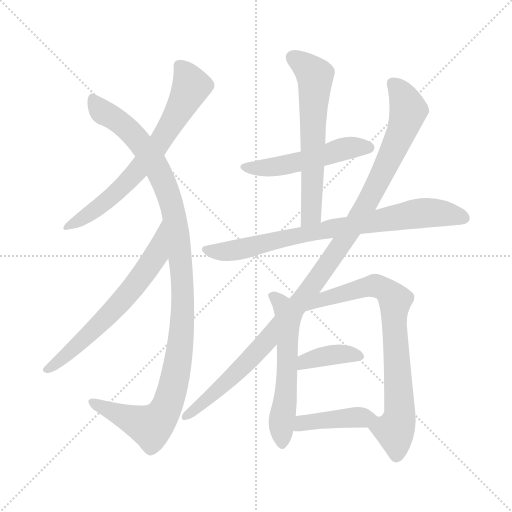
t = 0.00 s
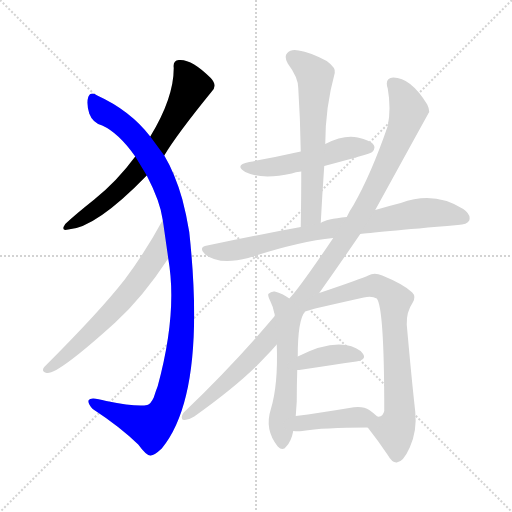
t = 1.89 s
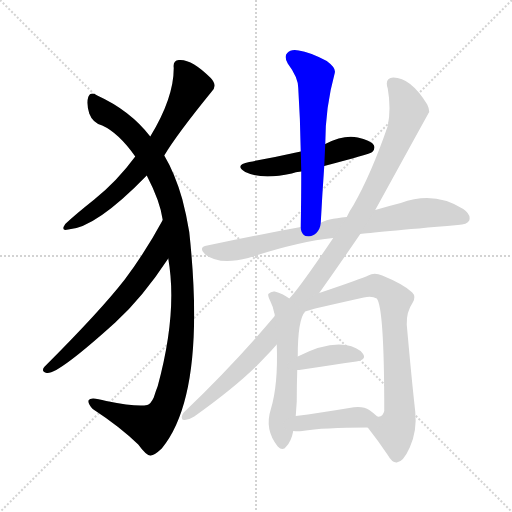
t = 3.78 s
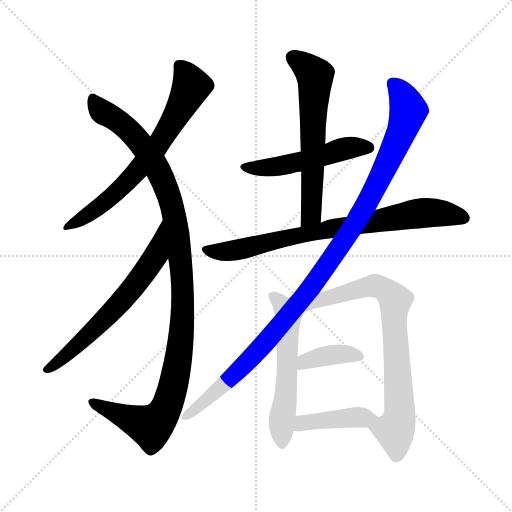
t = 5.67 s
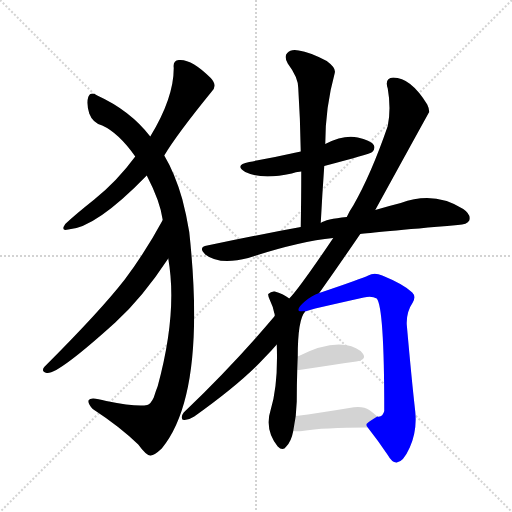
t = 7.56 s
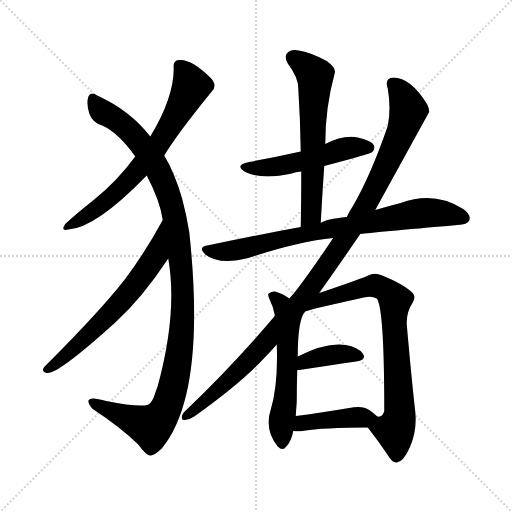
t = 9.44 s

The animated SVG that drew these frames (rendered in a browser with its animation timeline set to each time). Animation: 11 CSS @keyframes rules; one cycle of 9.44 s.

<svg version="1.1" viewBox="0 0 1024 1024" xmlns="http://www.w3.org/2000/svg">
  <g stroke="lightgray" stroke-dasharray="1,1" stroke-width="1" transform="scale(4, 4)">
    <line x1="0" y1="0" x2="256" y2="256"></line>
    <line x1="256" y1="0" x2="0" y2="256"></line>
    <line x1="128" y1="0" x2="128" y2="256"></line>
    <line x1="0" y1="128" x2="256" y2="128"></line>
  </g>
<g transform="scale(1, -1) translate(0, -900)">
   <style type="text/css">
    @keyframes keyframes0 {
      from {
       stroke: blue;
       stroke-dashoffset: 677;
       stroke-width: 128;
       }
       69% {
       animation-timing-function: step-end;
       stroke: blue;
       stroke-dashoffset: 0;
       stroke-width: 128;
       }
       to {
       stroke: black;
       stroke-width: 1024;
       }
       }
       #make-me-a-hanzi-animation-0 {
         animation: keyframes0 0.800944s both;
         animation-delay: 0.000000s;
         animation-timing-function: linear;
       }
    @keyframes keyframes1 {
      from {
       stroke: blue;
       stroke-dashoffset: 1115;
       stroke-width: 128;
       }
       78% {
       animation-timing-function: step-end;
       stroke: blue;
       stroke-dashoffset: 0;
       stroke-width: 128;
       }
       to {
       stroke: black;
       stroke-width: 1024;
       }
       }
       #make-me-a-hanzi-animation-1 {
         animation: keyframes1 1.157389s both;
         animation-delay: 0.800944s;
         animation-timing-function: linear;
       }
    @keyframes keyframes2 {
      from {
       stroke: blue;
       stroke-dashoffset: 635;
       stroke-width: 128;
       }
       67% {
       animation-timing-function: step-end;
       stroke: blue;
       stroke-dashoffset: 0;
       stroke-width: 128;
       }
       to {
       stroke: black;
       stroke-width: 1024;
       }
       }
       #make-me-a-hanzi-animation-2 {
         animation: keyframes2 0.766764s both;
         animation-delay: 1.958333s;
         animation-timing-function: linear;
       }
    @keyframes keyframes3 {
      from {
       stroke: blue;
       stroke-dashoffset: 507;
       stroke-width: 128;
       }
       62% {
       animation-timing-function: step-end;
       stroke: blue;
       stroke-dashoffset: 0;
       stroke-width: 128;
       }
       to {
       stroke: black;
       stroke-width: 1024;
       }
       }
       #make-me-a-hanzi-animation-3 {
         animation: keyframes3 0.662598s both;
         animation-delay: 2.725098s;
         animation-timing-function: linear;
       }
    @keyframes keyframes4 {
      from {
       stroke: blue;
       stroke-dashoffset: 613;
       stroke-width: 128;
       }
       67% {
       animation-timing-function: step-end;
       stroke: blue;
       stroke-dashoffset: 0;
       stroke-width: 128;
       }
       to {
       stroke: black;
       stroke-width: 1024;
       }
       }
       #make-me-a-hanzi-animation-4 {
         animation: keyframes4 0.748861s both;
         animation-delay: 3.387695s;
         animation-timing-function: linear;
       }
    @keyframes keyframes5 {
      from {
       stroke: blue;
       stroke-dashoffset: 781;
       stroke-width: 128;
       }
       72% {
       animation-timing-function: step-end;
       stroke: blue;
       stroke-dashoffset: 0;
       stroke-width: 128;
       }
       to {
       stroke: black;
       stroke-width: 1024;
       }
       }
       #make-me-a-hanzi-animation-5 {
         animation: keyframes5 0.885579s both;
         animation-delay: 4.136556s;
         animation-timing-function: linear;
       }
    @keyframes keyframes6 {
      from {
       stroke: blue;
       stroke-dashoffset: 1084;
       stroke-width: 128;
       }
       78% {
       animation-timing-function: step-end;
       stroke: blue;
       stroke-dashoffset: 0;
       stroke-width: 128;
       }
       to {
       stroke: black;
       stroke-width: 1024;
       }
       }
       #make-me-a-hanzi-animation-6 {
         animation: keyframes6 1.132161s both;
         animation-delay: 5.022135s;
         animation-timing-function: linear;
       }
    @keyframes keyframes7 {
      from {
       stroke: blue;
       stroke-dashoffset: 563;
       stroke-width: 128;
       }
       65% {
       animation-timing-function: step-end;
       stroke: blue;
       stroke-dashoffset: 0;
       stroke-width: 128;
       }
       to {
       stroke: black;
       stroke-width: 1024;
       }
       }
       #make-me-a-hanzi-animation-7 {
         animation: keyframes7 0.708171s both;
         animation-delay: 6.154297s;
         animation-timing-function: linear;
       }
    @keyframes keyframes8 {
      from {
       stroke: blue;
       stroke-dashoffset: 754;
       stroke-width: 128;
       }
       71% {
       animation-timing-function: step-end;
       stroke: blue;
       stroke-dashoffset: 0;
       stroke-width: 128;
       }
       to {
       stroke: black;
       stroke-width: 1024;
       }
       }
       #make-me-a-hanzi-animation-8 {
         animation: keyframes8 0.863607s both;
         animation-delay: 6.862467s;
         animation-timing-function: linear;
       }
    @keyframes keyframes9 {
      from {
       stroke: blue;
       stroke-dashoffset: 382;
       stroke-width: 128;
       }
       55% {
       animation-timing-function: step-end;
       stroke: blue;
       stroke-dashoffset: 0;
       stroke-width: 128;
       }
       to {
       stroke: black;
       stroke-width: 1024;
       }
       }
       #make-me-a-hanzi-animation-9 {
         animation: keyframes9 0.560872s both;
         animation-delay: 7.726074s;
         animation-timing-function: linear;
       }
    @keyframes keyframes10 {
      from {
       stroke: blue;
       stroke-dashoffset: 414;
       stroke-width: 128;
       }
       57% {
       animation-timing-function: step-end;
       stroke: blue;
       stroke-dashoffset: 0;
       stroke-width: 128;
       }
       to {
       stroke: black;
       stroke-width: 1024;
       }
       }
       #make-me-a-hanzi-animation-10 {
         animation: keyframes10 0.586914s both;
         animation-delay: 8.286947s;
         animation-timing-function: linear;
       }
</style>
<path d="M 328.5 589.0 Q 353.5 631.0 423.5 717.0 Q 435.5 729.0 421.5 744.0 Q 382.5 783.0 357.5 780.0 Q 345.5 779.0 347.5 764.0 Q 347.5 704.0 300.5 627.0 L 270.5 587.0 Q 234.5 538.0 188.5 501.0 Q 149.5 470.0 130.5 452.0 Q 120.5 437.0 136.5 441.0 Q 191.5 444.0 293.5 549.0 L 328.5 589.0 Z" fill="lightgray"></path> 
<path d="M 336.5 383.0 Q 355.5 275.0 315.5 128.0 Q 311.5 118.0 307.5 105.0 Q 301.5 92.0 294.5 90.0 Q 272.5 86.0 212.5 98.0 Q 181.5 107.0 177.5 100.0 Q 174.5 94.0 185.5 82.0 Q 240.5 46.0 276.5 11.0 Q 292.5 -11.0 300.5 -11.0 Q 307.5 -12.0 323.5 3.0 Q 413.5 112.0 378.5 436.0 Q 372.5 472.0 364.5 502.0 Q 349.5 554.0 328.5 589.0 L 300.5 627.0 Q 260.5 679.0 194.5 709.0 Q 181.5 718.0 176.5 706.0 Q 172.5 693.0 178.5 673.0 Q 185.5 654.0 204.5 649.0 Q 237.5 634.0 270.5 587.0 L 293.5 549.0 Q 320.5 497.0 325.5 460.0 L 336.5 383.0 Z" fill="lightgray"></path> 
<path d="M 325.5 460.0 Q 291.5 397.0 249.5 341.0 Q 200.5 278.0 88.5 166.0 Q 81.5 157.0 93.5 154.0 Q 114.5 150.0 230.5 255.0 Q 284.5 304.0 336.5 383.0 C 353.5 408.0 339.5 486.0 325.5 460.0 Z" fill="lightgray"></path> 
<path d="M 648.5 568.0 Q 739.5 592.0 744.5 596.0 Q 751.5 603.0 747.5 610.0 Q 740.5 620.0 715.5 625.0 Q 687.5 631.0 650.5 612.0 L 601.5 597.0 Q 547.5 585.0 498.5 576.0 Q 467.5 570.0 490.5 556.0 Q 523.5 540.0 583.5 553.0 Q 590.5 556.0 602.5 557.0 L 648.5 568.0 Z" fill="lightgray"></path> 
<path d="M 641.5 454.0 Q 644.5 512.0 648.5 568.0 L 650.5 612.0 Q 650.5 685.0 669.5 754.0 Q 672.5 764.0 653.5 778.0 Q 619.5 796.0 597.5 799.0 Q 581.5 802.0 574.5 794.0 Q 567.5 787.0 575.5 773.0 Q 596.5 745.0 596.5 724.0 Q 600.5 663.0 601.5 597.0 L 602.5 557.0 Q 602.5 505.0 601.5 446.0 C 601.5 416.0 639.5 424.0 641.5 454.0 Z" fill="lightgray"></path> 
<path d="M 720.5 432.0 Q 742.5 435.0 915.5 450.0 Q 934.5 451.0 938.5 459.0 Q 942.5 471.0 926.5 482.0 Q 868.5 519.0 801.5 494.0 Q 777.5 488.0 750.5 480.0 L 693.5 466.0 Q 651.5 462.0 641.5 454.0 L 601.5 446.0 Q 513.5 430.0 414.5 409.0 Q 395.5 406.0 410.5 391.0 Q 438.5 369.0 496.5 384.0 Q 596.5 417.0 666.5 424.0 L 720.5 432.0 Z" fill="lightgray"></path> 
<path d="M 638.5 314.0 Q 677.5 369.0 720.5 432.0 L 750.5 480.0 Q 856.5 673.0 858.5 676.0 Q 858.5 683.0 854.5 691.0 Q 821.5 745.0 786.5 745.0 Q 768.5 744.0 775.5 723.0 Q 782.5 683.0 775.5 648.0 Q 742.5 552.0 706.5 489.0 Q 699.5 479.0 693.5 466.0 L 666.5 424.0 Q 597.5 322.0 578.5 303.0 L 549.5 268.0 Q 468.5 172.0 370.5 78.0 Q 363.5 72.0 363.5 65.0 Q 363.5 59.0 369.5 60.0 Q 379.5 61.0 388.5 67.0 Q 482.5 134.0 528.5 184.0 Q 541.5 197.0 553.5 211.0 L 638.5 314.0 Z" fill="lightgray"></path> 
<path d="M 578.5 303.0 Q 565.5 313.0 549.5 317.0 Q 542.5 318.0 536.5 312.0 Q 535.5 308.0 540.5 298.0 Q 546.5 286.0 548.5 274.0 Q 549.5 273.0 549.5 268.0 L 553.5 211.0 Q 556.5 130.0 541.5 81.0 Q 528.5 41.0 555.5 7.0 Q 565.5 -3.0 572.5 7.0 Q 582.5 17.0 586.5 38.0 L 591.5 68.0 Q 592.5 83.0 593.5 97.0 Q 593.5 130.0 594.5 160.0 L 595.5 187.0 Q 595.5 262.0 610.5 277.0 L 578.5 303.0 Z" fill="lightgray"></path> 
<path d="M 735.5 45.0 Q 757.5 17.0 775.5 -10.0 Q 784.5 -26.0 793.5 -25.0 Q 806.5 -24.0 819.5 5.0 Q 834.5 38.0 830.5 77.0 Q 823.5 138.0 813.5 251.0 Q 812.5 276.0 825.5 295.0 Q 832.5 307.0 824.5 315.0 Q 808.5 331.0 764.5 349.0 Q 748.5 356.0 736.5 349.0 Q 724.5 343.0 638.5 314.0 C 610.5 304.0 579.5 272.0 608.5 278.0 L 610.5 277.0 Q 619.5 280.0 630.5 283.0 Q 682.5 295.0 727.5 305.0 Q 743.5 309.0 753.5 303.0 Q 768.5 285.0 768.5 80.0 L 768.5 78.0 Q 765.5 65.0 754.5 67.0 C 730.5 52.0 730.5 52.0 735.5 45.0 Z" fill="lightgray"></path> 
<path d="M 594.5 160.0 Q 595.5 160.0 598.5 160.0 Q 664.5 170.0 712.5 177.0 Q 734.5 181.0 725.5 193.0 Q 715.5 206.0 691.5 210.0 Q 652.5 216.0 595.5 187.0 C 568.5 174.0 564.5 159.0 594.5 160.0 Z" fill="lightgray"></path> 
<path d="M 586.5 38.0 Q 595.5 37.0 604.5 38.0 Q 646.5 45.0 735.5 45.0 C 765.5 45.0 776.5 47.0 754.5 67.0 Q 748.5 73.0 738.5 80.0 Q 725.5 89.0 698.5 84.0 Q 638.5 74.0 591.5 68.0 C 561.5 64.0 556.5 40.0 586.5 38.0 Z" fill="lightgray"></path> 
      <clipPath id="make-me-a-hanzi-clip-0">
      <path d="M 328.5 589.0 Q 353.5 631.0 423.5 717.0 Q 435.5 729.0 421.5 744.0 Q 382.5 783.0 357.5 780.0 Q 345.5 779.0 347.5 764.0 Q 347.5 704.0 300.5 627.0 L 270.5 587.0 Q 234.5 538.0 188.5 501.0 Q 149.5 470.0 130.5 452.0 Q 120.5 437.0 136.5 441.0 Q 191.5 444.0 293.5 549.0 L 328.5 589.0 Z" fill="lightgray"></path>
      </clipPath>
      <path clip-path="url(#make-me-a-hanzi-clip-0)" d="M 358.5 768.0 L 373.5 750.0 L 381.5 726.0 L 319.5 615.0 L 227.5 509.0 L 140.5 450.0 " fill="none" id="make-me-a-hanzi-animation-0" stroke-dasharray="549 1098" stroke-linecap="round"></path>

      <clipPath id="make-me-a-hanzi-clip-1">
      <path d="M 336.5 383.0 Q 355.5 275.0 315.5 128.0 Q 311.5 118.0 307.5 105.0 Q 301.5 92.0 294.5 90.0 Q 272.5 86.0 212.5 98.0 Q 181.5 107.0 177.5 100.0 Q 174.5 94.0 185.5 82.0 Q 240.5 46.0 276.5 11.0 Q 292.5 -11.0 300.5 -11.0 Q 307.5 -12.0 323.5 3.0 Q 413.5 112.0 378.5 436.0 Q 372.5 472.0 364.5 502.0 Q 349.5 554.0 328.5 589.0 L 300.5 627.0 Q 260.5 679.0 194.5 709.0 Q 181.5 718.0 176.5 706.0 Q 172.5 693.0 178.5 673.0 Q 185.5 654.0 204.5 649.0 Q 237.5 634.0 270.5 587.0 L 293.5 549.0 Q 320.5 497.0 325.5 460.0 L 336.5 383.0 Z" fill="lightgray"></path>
      </clipPath>
      <path clip-path="url(#make-me-a-hanzi-clip-1)" d="M 186.5 703.0 L 204.5 677.0 L 269.5 628.0 L 322.5 547.0 L 349.5 466.0 L 364.5 357.0 L 366.5 297.0 L 353.5 162.0 L 341.5 109.0 L 316.5 60.0 L 301.5 47.0 L 182.5 97.0 " fill="none" id="make-me-a-hanzi-animation-1" stroke-dasharray="987 1974" stroke-linecap="round"></path>

      <clipPath id="make-me-a-hanzi-clip-2">
      <path d="M 325.5 460.0 Q 291.5 397.0 249.5 341.0 Q 200.5 278.0 88.5 166.0 Q 81.5 157.0 93.5 154.0 Q 114.5 150.0 230.5 255.0 Q 284.5 304.0 336.5 383.0 C 353.5 408.0 339.5 486.0 325.5 460.0 Z" fill="lightgray"></path>
      </clipPath>
      <path clip-path="url(#make-me-a-hanzi-clip-2)" d="M 323.5 452.0 L 309.5 386.0 L 276.5 337.0 L 208.5 259.0 L 95.5 162.0 " fill="none" id="make-me-a-hanzi-animation-2" stroke-dasharray="507 1014" stroke-linecap="round"></path>

      <clipPath id="make-me-a-hanzi-clip-3">
      <path d="M 648.5 568.0 Q 739.5 592.0 744.5 596.0 Q 751.5 603.0 747.5 610.0 Q 740.5 620.0 715.5 625.0 Q 687.5 631.0 650.5 612.0 L 601.5 597.0 Q 547.5 585.0 498.5 576.0 Q 467.5 570.0 490.5 556.0 Q 523.5 540.0 583.5 553.0 Q 590.5 556.0 602.5 557.0 L 648.5 568.0 Z" fill="lightgray"></path>
      </clipPath>
      <path clip-path="url(#make-me-a-hanzi-clip-3)" d="M 492.5 567.0 L 552.5 567.0 L 689.5 603.0 L 738.5 605.0 " fill="none" id="make-me-a-hanzi-animation-3" stroke-dasharray="379 758" stroke-linecap="round"></path>

      <clipPath id="make-me-a-hanzi-clip-4">
      <path d="M 641.5 454.0 Q 644.5 512.0 648.5 568.0 L 650.5 612.0 Q 650.5 685.0 669.5 754.0 Q 672.5 764.0 653.5 778.0 Q 619.5 796.0 597.5 799.0 Q 581.5 802.0 574.5 794.0 Q 567.5 787.0 575.5 773.0 Q 596.5 745.0 596.5 724.0 Q 600.5 663.0 601.5 597.0 L 602.5 557.0 Q 602.5 505.0 601.5 446.0 C 601.5 416.0 639.5 424.0 641.5 454.0 Z" fill="lightgray"></path>
      </clipPath>
      <path clip-path="url(#make-me-a-hanzi-clip-4)" d="M 585.5 785.0 L 618.5 762.0 L 629.5 749.0 L 630.5 738.0 L 622.5 477.0 L 606.5 454.0 " fill="none" id="make-me-a-hanzi-animation-4" stroke-dasharray="485 970" stroke-linecap="round"></path>

      <clipPath id="make-me-a-hanzi-clip-5">
      <path d="M 720.5 432.0 Q 742.5 435.0 915.5 450.0 Q 934.5 451.0 938.5 459.0 Q 942.5 471.0 926.5 482.0 Q 868.5 519.0 801.5 494.0 Q 777.5 488.0 750.5 480.0 L 693.5 466.0 Q 651.5 462.0 641.5 454.0 L 601.5 446.0 Q 513.5 430.0 414.5 409.0 Q 395.5 406.0 410.5 391.0 Q 438.5 369.0 496.5 384.0 Q 596.5 417.0 666.5 424.0 L 720.5 432.0 Z" fill="lightgray"></path>
      </clipPath>
      <path clip-path="url(#make-me-a-hanzi-clip-5)" d="M 412.5 400.0 L 467.5 398.0 L 624.5 435.0 L 845.5 474.0 L 882.5 474.0 L 928.5 464.0 " fill="none" id="make-me-a-hanzi-animation-5" stroke-dasharray="653 1306" stroke-linecap="round"></path>

      <clipPath id="make-me-a-hanzi-clip-6">
      <path d="M 638.5 314.0 Q 677.5 369.0 720.5 432.0 L 750.5 480.0 Q 856.5 673.0 858.5 676.0 Q 858.5 683.0 854.5 691.0 Q 821.5 745.0 786.5 745.0 Q 768.5 744.0 775.5 723.0 Q 782.5 683.0 775.5 648.0 Q 742.5 552.0 706.5 489.0 Q 699.5 479.0 693.5 466.0 L 666.5 424.0 Q 597.5 322.0 578.5 303.0 L 549.5 268.0 Q 468.5 172.0 370.5 78.0 Q 363.5 72.0 363.5 65.0 Q 363.5 59.0 369.5 60.0 Q 379.5 61.0 388.5 67.0 Q 482.5 134.0 528.5 184.0 Q 541.5 197.0 553.5 211.0 L 638.5 314.0 Z" fill="lightgray"></path>
      </clipPath>
      <path clip-path="url(#make-me-a-hanzi-clip-6)" d="M 785.5 732.0 L 801.5 715.0 L 816.5 680.0 L 807.5 647.0 L 741.5 502.0 L 619.5 320.0 L 534.5 219.0 L 454.5 137.0 L 371.5 69.0 " fill="none" id="make-me-a-hanzi-animation-6" stroke-dasharray="956 1912" stroke-linecap="round"></path>

      <clipPath id="make-me-a-hanzi-clip-7">
      <path d="M 578.5 303.0 Q 565.5 313.0 549.5 317.0 Q 542.5 318.0 536.5 312.0 Q 535.5 308.0 540.5 298.0 Q 546.5 286.0 548.5 274.0 Q 549.5 273.0 549.5 268.0 L 553.5 211.0 Q 556.5 130.0 541.5 81.0 Q 528.5 41.0 555.5 7.0 Q 565.5 -3.0 572.5 7.0 Q 582.5 17.0 586.5 38.0 L 591.5 68.0 Q 592.5 83.0 593.5 97.0 Q 593.5 130.0 594.5 160.0 L 595.5 187.0 Q 595.5 262.0 610.5 277.0 L 578.5 303.0 Z" fill="lightgray"></path>
      </clipPath>
      <path clip-path="url(#make-me-a-hanzi-clip-7)" d="M 545.5 307.0 L 576.5 270.0 L 571.5 105.0 L 562.5 57.0 L 564.5 12.0 " fill="none" id="make-me-a-hanzi-animation-7" stroke-dasharray="435 870" stroke-linecap="round"></path>

      <clipPath id="make-me-a-hanzi-clip-8">
      <path d="M 735.5 45.0 Q 757.5 17.0 775.5 -10.0 Q 784.5 -26.0 793.5 -25.0 Q 806.5 -24.0 819.5 5.0 Q 834.5 38.0 830.5 77.0 Q 823.5 138.0 813.5 251.0 Q 812.5 276.0 825.5 295.0 Q 832.5 307.0 824.5 315.0 Q 808.5 331.0 764.5 349.0 Q 748.5 356.0 736.5 349.0 Q 724.5 343.0 638.5 314.0 C 610.5 304.0 579.5 272.0 608.5 278.0 L 610.5 277.0 Q 619.5 280.0 630.5 283.0 Q 682.5 295.0 727.5 305.0 Q 743.5 309.0 753.5 303.0 Q 768.5 285.0 768.5 80.0 L 768.5 78.0 Q 765.5 65.0 754.5 67.0 C 730.5 52.0 730.5 52.0 735.5 45.0 Z" fill="lightgray"></path>
      </clipPath>
      <path clip-path="url(#make-me-a-hanzi-clip-8)" d="M 624.5 286.0 L 654.5 306.0 L 748.5 329.0 L 763.5 325.0 L 786.5 305.0 L 799.5 79.0 L 789.5 39.0 L 793.5 -12.0 " fill="none" id="make-me-a-hanzi-animation-8" stroke-dasharray="626 1252" stroke-linecap="round"></path>

      <clipPath id="make-me-a-hanzi-clip-9">
      <path d="M 594.5 160.0 Q 595.5 160.0 598.5 160.0 Q 664.5 170.0 712.5 177.0 Q 734.5 181.0 725.5 193.0 Q 715.5 206.0 691.5 210.0 Q 652.5 216.0 595.5 187.0 C 568.5 174.0 564.5 159.0 594.5 160.0 Z" fill="lightgray"></path>
      </clipPath>
      <path clip-path="url(#make-me-a-hanzi-clip-9)" d="M 596.5 167.0 L 610.5 178.0 L 674.5 192.0 L 716.5 187.0 " fill="none" id="make-me-a-hanzi-animation-9" stroke-dasharray="254 508" stroke-linecap="round"></path>

      <clipPath id="make-me-a-hanzi-clip-10">
      <path d="M 586.5 38.0 Q 595.5 37.0 604.5 38.0 Q 646.5 45.0 735.5 45.0 C 765.5 45.0 776.5 47.0 754.5 67.0 Q 748.5 73.0 738.5 80.0 Q 725.5 89.0 698.5 84.0 Q 638.5 74.0 591.5 68.0 C 561.5 64.0 556.5 40.0 586.5 38.0 Z" fill="lightgray"></path>
      </clipPath>
      <path clip-path="url(#make-me-a-hanzi-clip-10)" d="M 591.5 45.0 L 604.5 54.0 L 628.5 58.0 L 746.5 65.0 " fill="none" id="make-me-a-hanzi-animation-10" stroke-dasharray="286 572" stroke-linecap="round"></path>

</g>
</svg>
